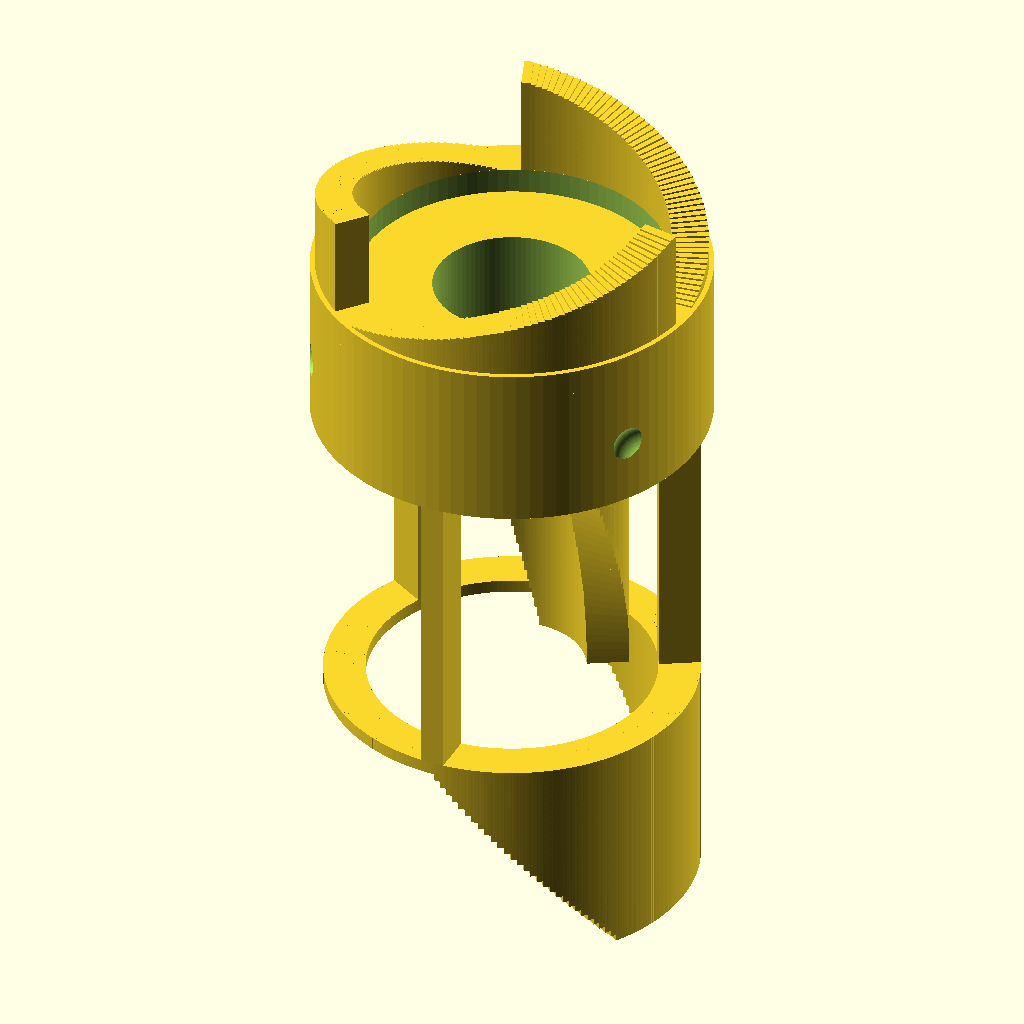
Cell 1: the model at its default parameters.
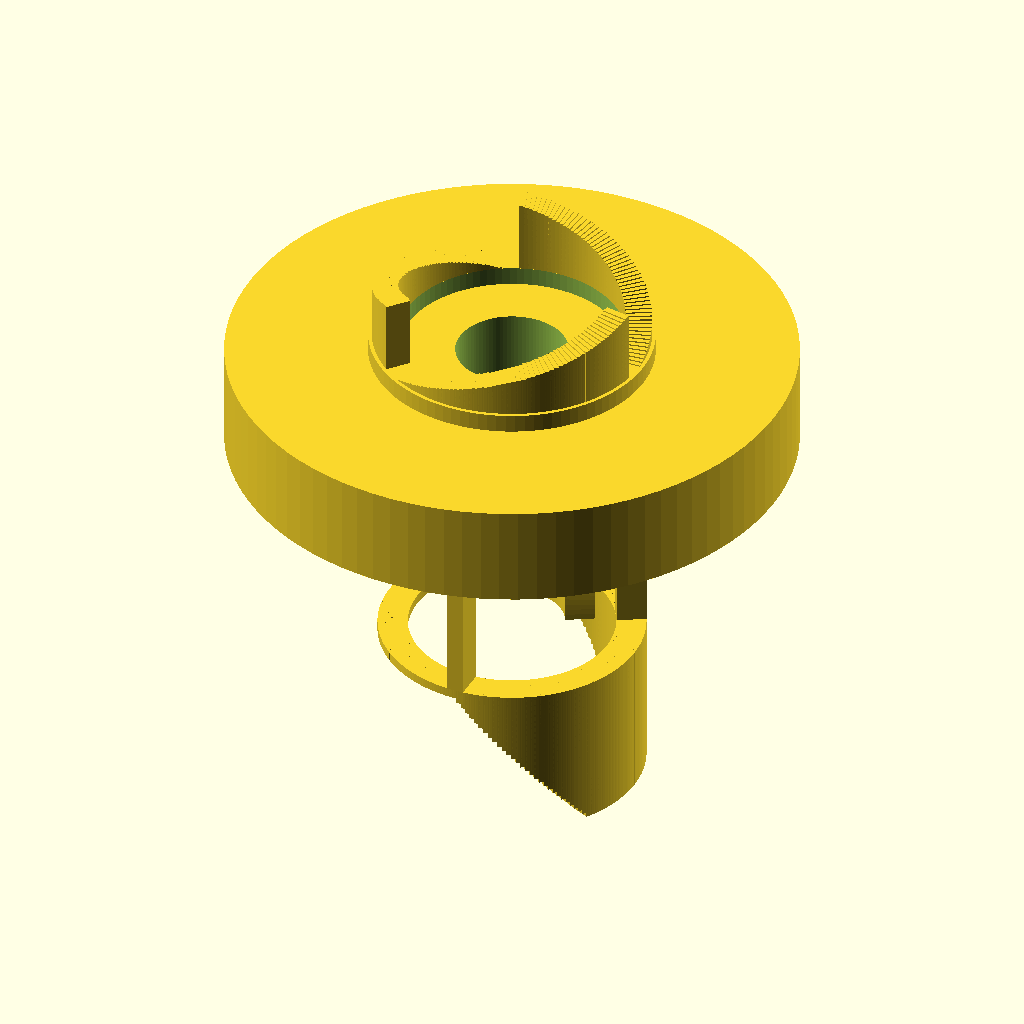
Cell 2: the same model with R_OUT = 15.2.
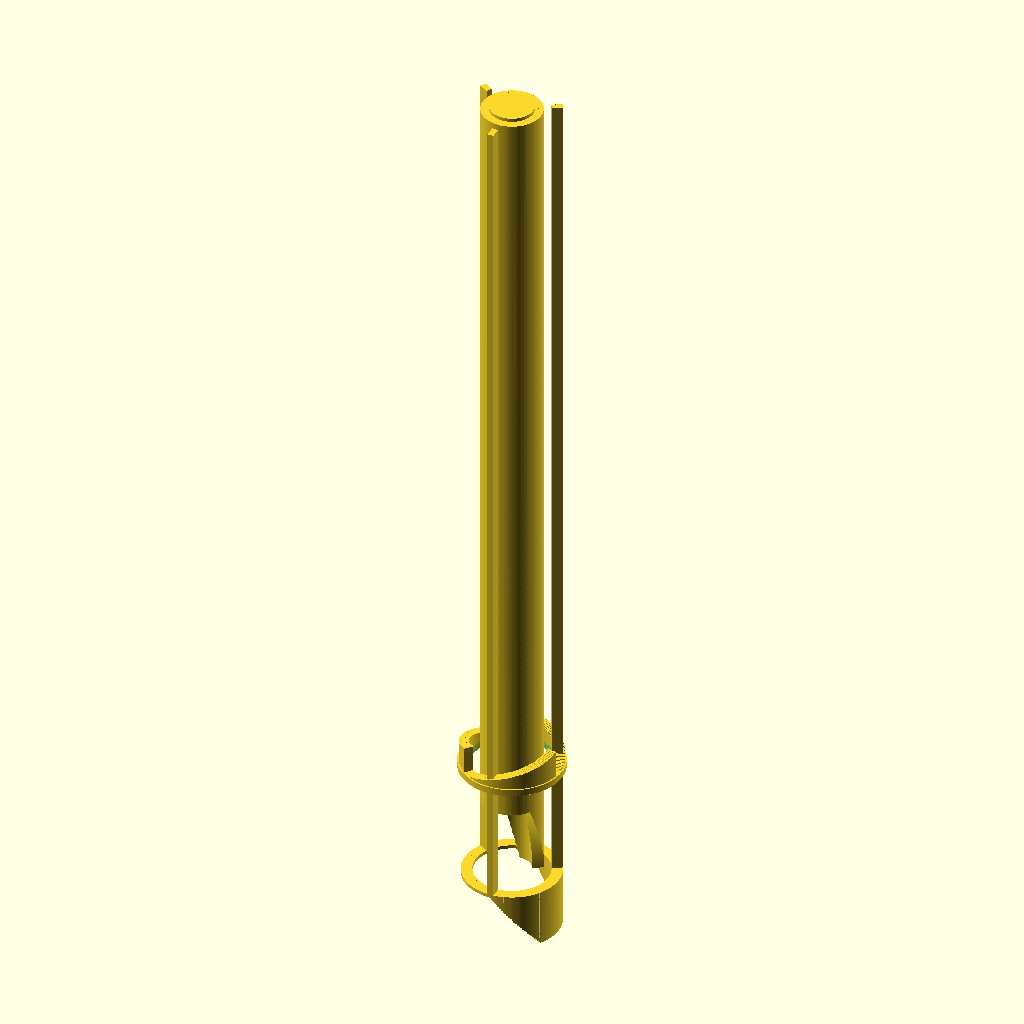
Cell 3: the same model with Z_TOP0 = 233.
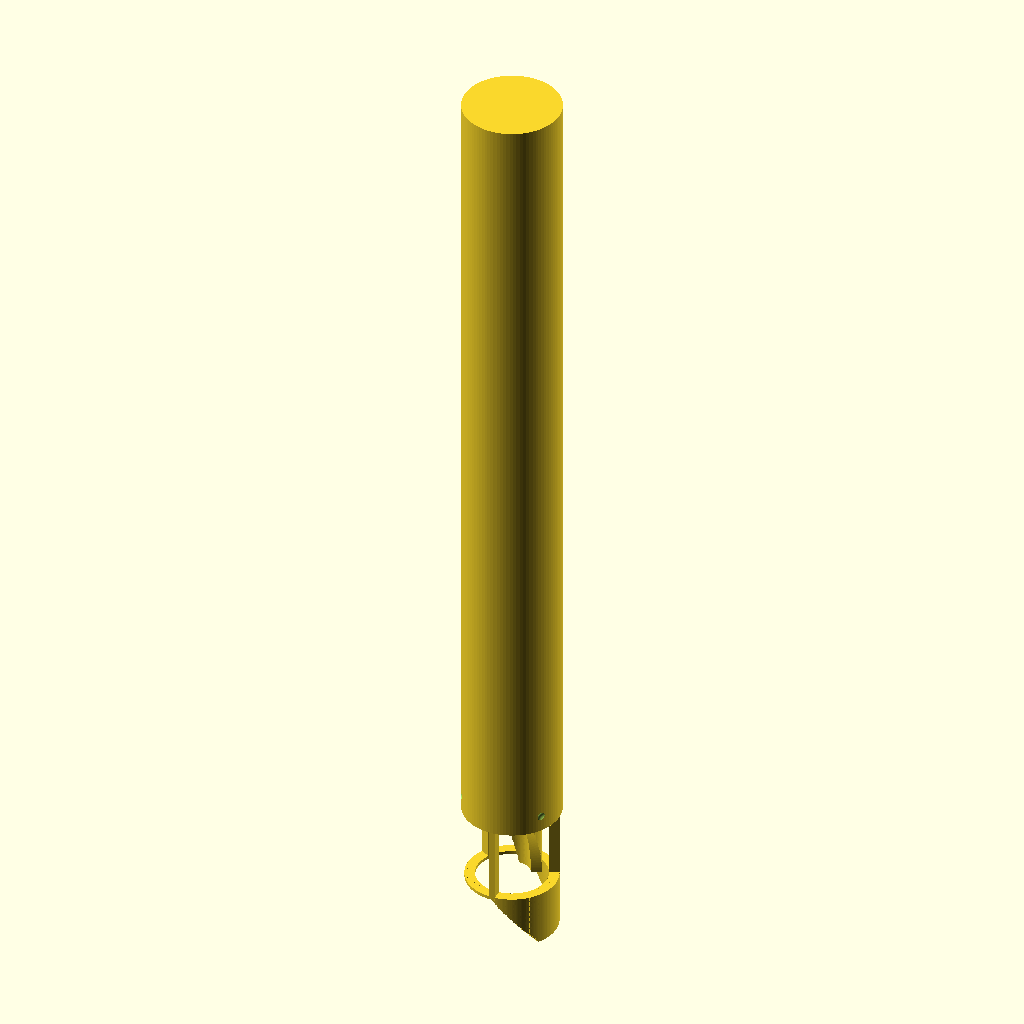
Cell 4: the same model with Z_TOP1 = 244.
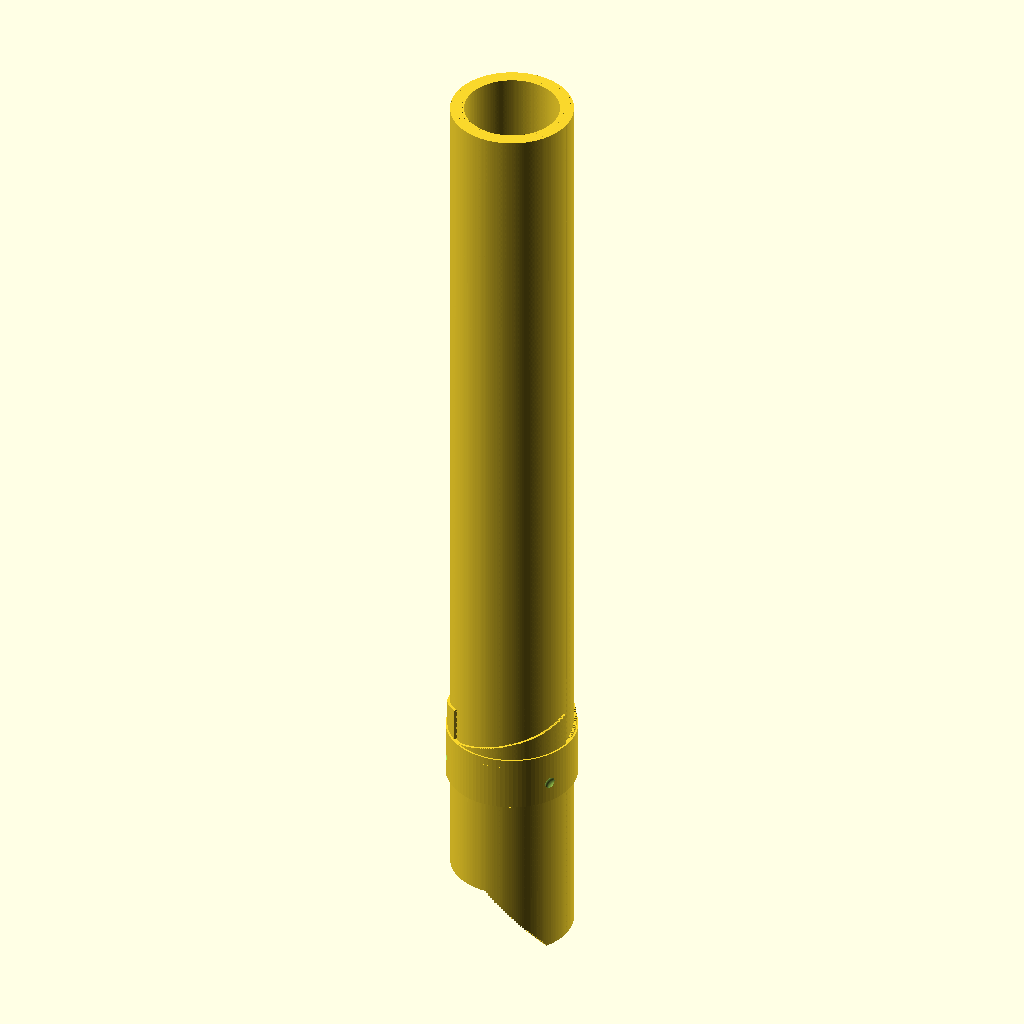
Cell 5: the same model with RIB_TOP = 209.
All cells are drawn from the same view direction (rotation 55°, 0°, 25°, orthographic, colour scheme Cornfield), but the view is re-fitted for each cell, so position and scale can differ between cells as well as the parameter.
The OpenSCAD source (examples/two-color-click-pen/scad/rotor.scad):
$fn = 96;
// Rotor v2.7: 1.6 mm cam rings, ratchet base collar outer radius 7.4 -> 7.6
// (flush with the top plate) so the z=123 edge is no longer a thin exposed step.
R_OUT = 7.6;
Z_TOP0 = 116.5;
Z_TOP1 = 122.0;
RIB_TOP = 104.5;

function ang(a) = ((a % 360) + 360) % 360;

function hb(a) =
    let(t = ang(a))
    t < 30  ? 96 :
    t < 90  ? 96 + 8*(t-30)/60 :
    t < 270 ? 104 :
    t < 330 ? 104 - 8*(t-270)/60 :
              96;

function hr(a) =
    let(t = ang(a))
    t < 30  ? 102 - 6*(t/30) :
    t < 90  ? 96 :
    t < 150 ? 96 + 12*(t-90)/60 :
    t < 330 ? 108 :
              108 - 6*((t-330)/30);

module black_track() {
    for (a=[0:2:358]) {
        h = hb(a);
        if (h < RIB_TOP - 0.01) {
            rotate([0,0,a])
                translate([5.5, -0.18, h])
                    cube([1.6, 0.36, RIB_TOP-h], center=false);
        }
    }
    for (a=[30,150,270])
        rotate([0,0,a])
            translate([5.5, -0.45, RIB_TOP])
                cube([1.6, 0.9, Z_TOP0-RIB_TOP], center=false);
}

module red_track() {
    for (a=[0:2:358]) {
        h = hr(a) + 8.5;
        if (h < Z_TOP0 - 0.01) {
            rotate([0,0,a])
                translate([2.8, -0.18, h])
                    cube([1.6, 0.36, Z_TOP0-h], center=false);
        }
    }
}

module ratchet() {
    translate([0,0,122]) difference() {
        cylinder(h=1.0, r=7.6, center=false);
        translate([0,0,-0.1]) cylinder(h=1.2, r=6.0, center=false);
    }
    for (k=[0:2]) {
        for (a=[0:2:110]) {
            h = 4*a/110;
            if (h > 0.01) {
                rotate([0,0,k*120+a])
                    translate([6.0, -0.18, 123])
                        cube([1.4, 0.36, h], center=false);
            }
        }
    }
}

difference() {
    union() {
        translate([0,0,Z_TOP0]) cylinder(h=Z_TOP1-Z_TOP0, r=R_OUT, center=false);
        translate([0,0,Z_TOP0]) cylinder(h=0.5, r=3.2, center=false);
        black_track();
        red_track();
        ratchet();
    }
    translate([0,0,117.0]) cylinder(h=5.2, r=3.0, center=false);
    translate([0,0,116.4]) cylinder(h=0.7, r=1.8, center=false);
    for (k=[0:2]) {
        rotate([0,0,90+k*120])
            translate([7.95,0,119]) sphere(r=0.75);
    }
}
Parameter table extracted from the source (name, type, default, range or options):
R_OUT: number, default 7.6
Z_TOP0: number, default 116.5
Z_TOP1: number, default 122
RIB_TOP: number, default 104.5
